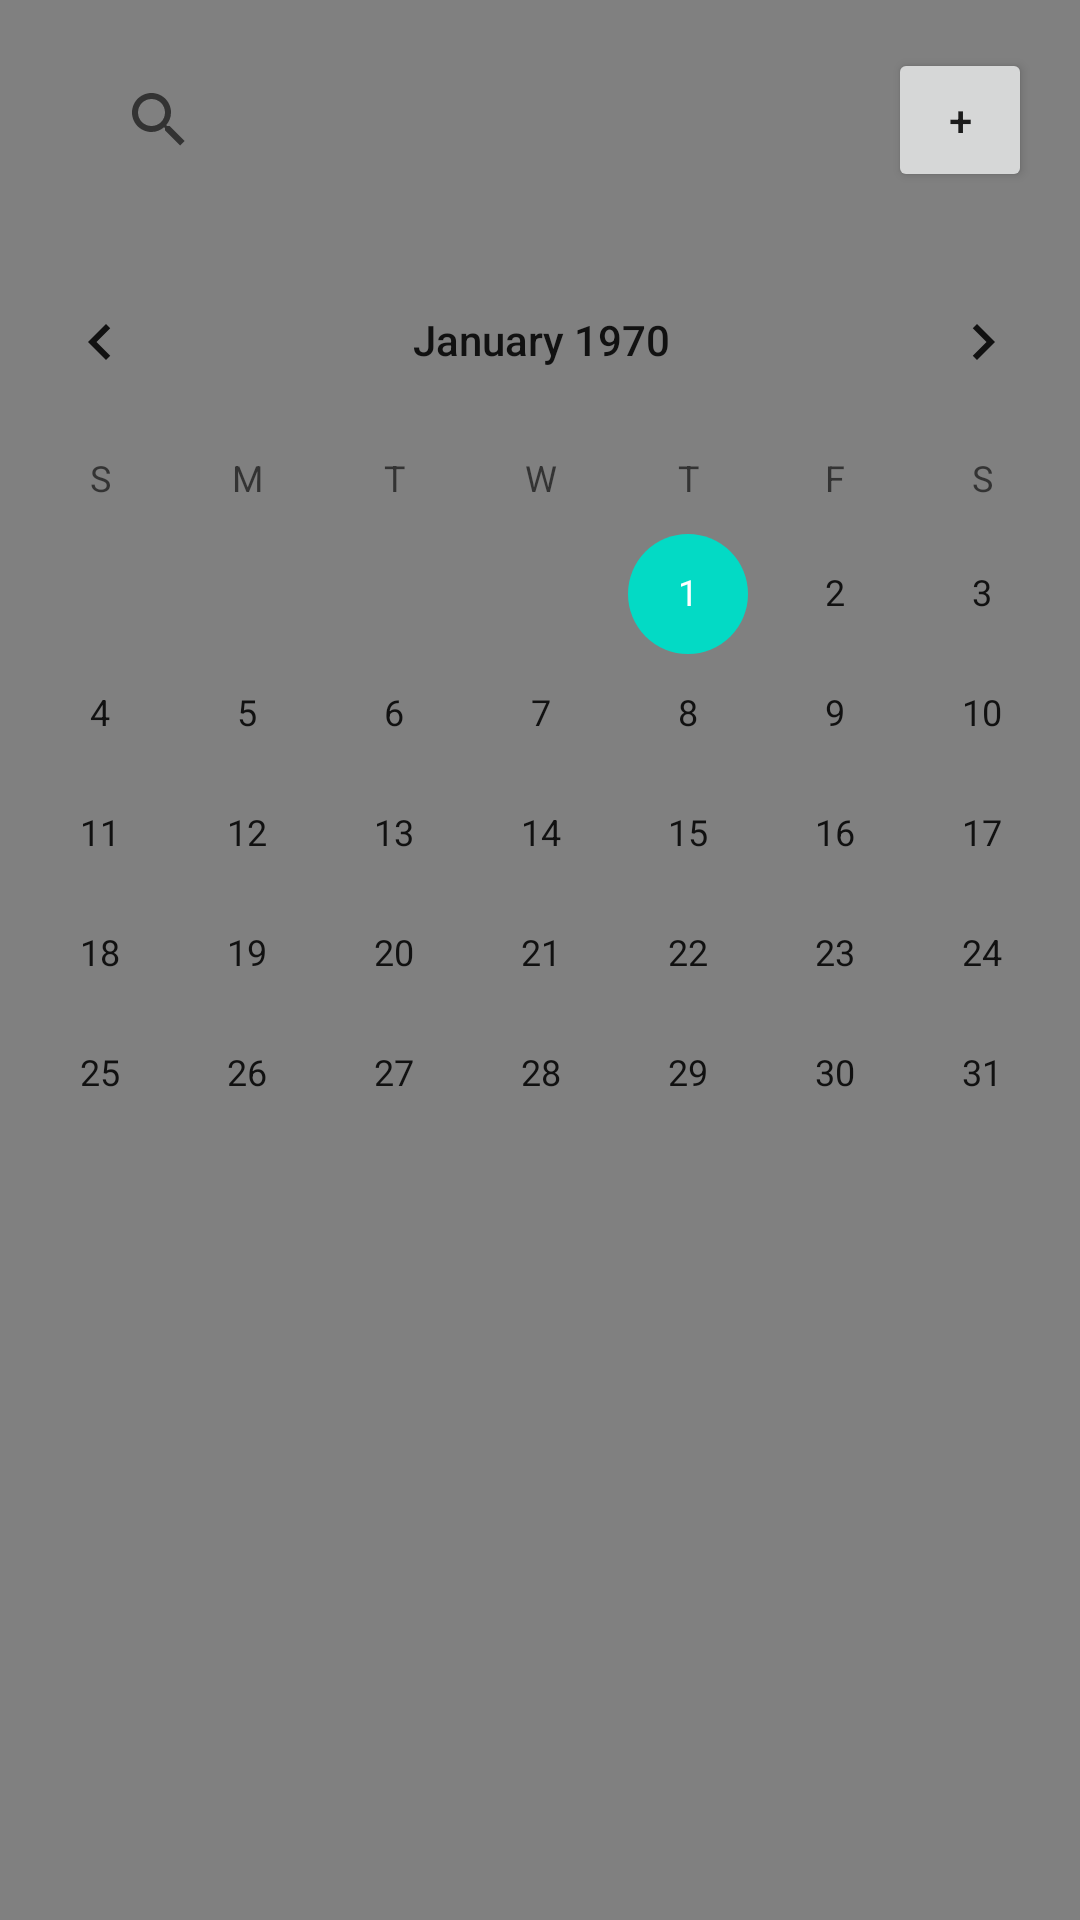

Android layout source for this screen:
<!-- AndroidManifest.xml: application theme Theme.Tempus -->
<!-- res/layout/activity_main.xml -->
<?xml version="1.0" encoding="utf-8"?>
<androidx.constraintlayout.widget.ConstraintLayout xmlns:android="http://schemas.android.com/apk/res/android"
    xmlns:app="http://schemas.android.com/apk/res-auto"
    xmlns:tools="http://schemas.android.com/tools"
    android:layout_width="match_parent"
    android:layout_height="match_parent"
    android:background="@color/gray"
    tools:context=".MainActivity">

    <TextView
        android:id="@+id/textView"
        android:layout_width="125dp"
        android:layout_height="26dp"
        android:layout_marginTop="16dp"
        android:background="@drawable/round_outline"
        android:backgroundTint="@color/light_gray"
        android:textAlignment="center"
        android:textSize="20sp"
        app:layout_constraintLeft_toLeftOf="parent"
        app:layout_constraintRight_toRightOf="parent"
        app:layout_constraintTop_toBottomOf="@+id/calendarView" />

    <Button
        android:id="@+id/button"
        android:layout_width="48dp"
        android:layout_height="48dp"
        android:layout_marginTop="16dp"
        android:layout_marginEnd="16dp"
        android:text="@string/send_date"
        app:layout_constraintEnd_toEndOf="parent"
        app:layout_constraintTop_toTopOf="parent" />

    <CalendarView
        android:id="@+id/calendarView"
        android:layout_width="383dp"
        android:layout_height="344dp"
        android:layout_marginStart="16dp"
        android:layout_marginTop="16dp"
        android:layout_marginEnd="16dp"

        android:background="@drawable/round_outline"
        android:backgroundTint="#D3D3D3"
        app:layout_constraintEnd_toEndOf="parent"
        app:layout_constraintStart_toStartOf="parent"
        app:layout_constraintTop_toBottomOf="@+id/button" />

    <androidx.recyclerview.widget.RecyclerView
        android:id="@+id/recyclerEvent"
        android:layout_width="0dp"
        android:layout_height="0dp"
        android:layout_marginStart="16dp"
        android:layout_marginTop="16dp"
        android:layout_marginEnd="16dp"
        android:layout_marginBottom="16dp"
        android:background="@drawable/round_outline"
        android:backgroundTint="@color/light_gray"
        app:layoutManager="androidx.recyclerview.widget.LinearLayoutManager"
        app:layout_constraintBottom_toBottomOf="parent"
        app:layout_constraintEnd_toEndOf="parent"
        app:layout_constraintHorizontal_bias="0.0"
        app:layout_constraintStart_toStartOf="parent"
        app:layout_constraintTop_toBottomOf="@+id/textView"
        app:layout_constraintVertical_bias="0.0" />

    <SearchView
        android:layout_width="251dp"
        android:layout_height="48dp"
        android:layout_marginTop="16dp"
        android:layout_marginEnd="16dp"
        android:backgroundTint="@color/white"
        android:background="@drawable/round_outline"
        app:layout_constraintEnd_toStartOf="@+id/button"
        app:layout_constraintTop_toTopOf="parent"
        />

</androidx.constraintlayout.widget.ConstraintLayout>
<!-- resources referenced by this layout -->
<resources>
  <color name="gray">#808080</color>
  <color name="light_gray">#D3D3D3</color>
  <color name="white">#FFFFFFFF</color>
  <string name="send_date">+</string>
  <style name="Theme.Tempus" parent="Theme.MaterialComponents.DayNight.DarkActionBar">
          
          <item name="colorPrimary">@color/purple_500</item>
          <item name="colorPrimaryVariant">@color/purple_700</item>
          <item name="colorOnPrimary">@color/white</item>
          
          <item name="colorSecondary">@color/teal_200</item>
          <item name="colorSecondaryVariant">@color/teal_700</item>
          <item name="colorOnSecondary">@color/black</item>
          
          <item name="android:statusBarColor" tools:targetApi="l">?attr/colorPrimaryVariant</item>
          
          
          <item name="textInputStyle">@style/Widget.MaterialComponents.TextInputLayout.OutlinedBox</item>
      </style>
  <color name="purple_500">#FF6200EE</color>
  <color name="purple_700">#FF3700B3</color>
  <color name="teal_200">#FF03DAC5</color>
  <color name="teal_700">#FF018786</color>
  <color name="black">#FF000000</color>
</resources>
